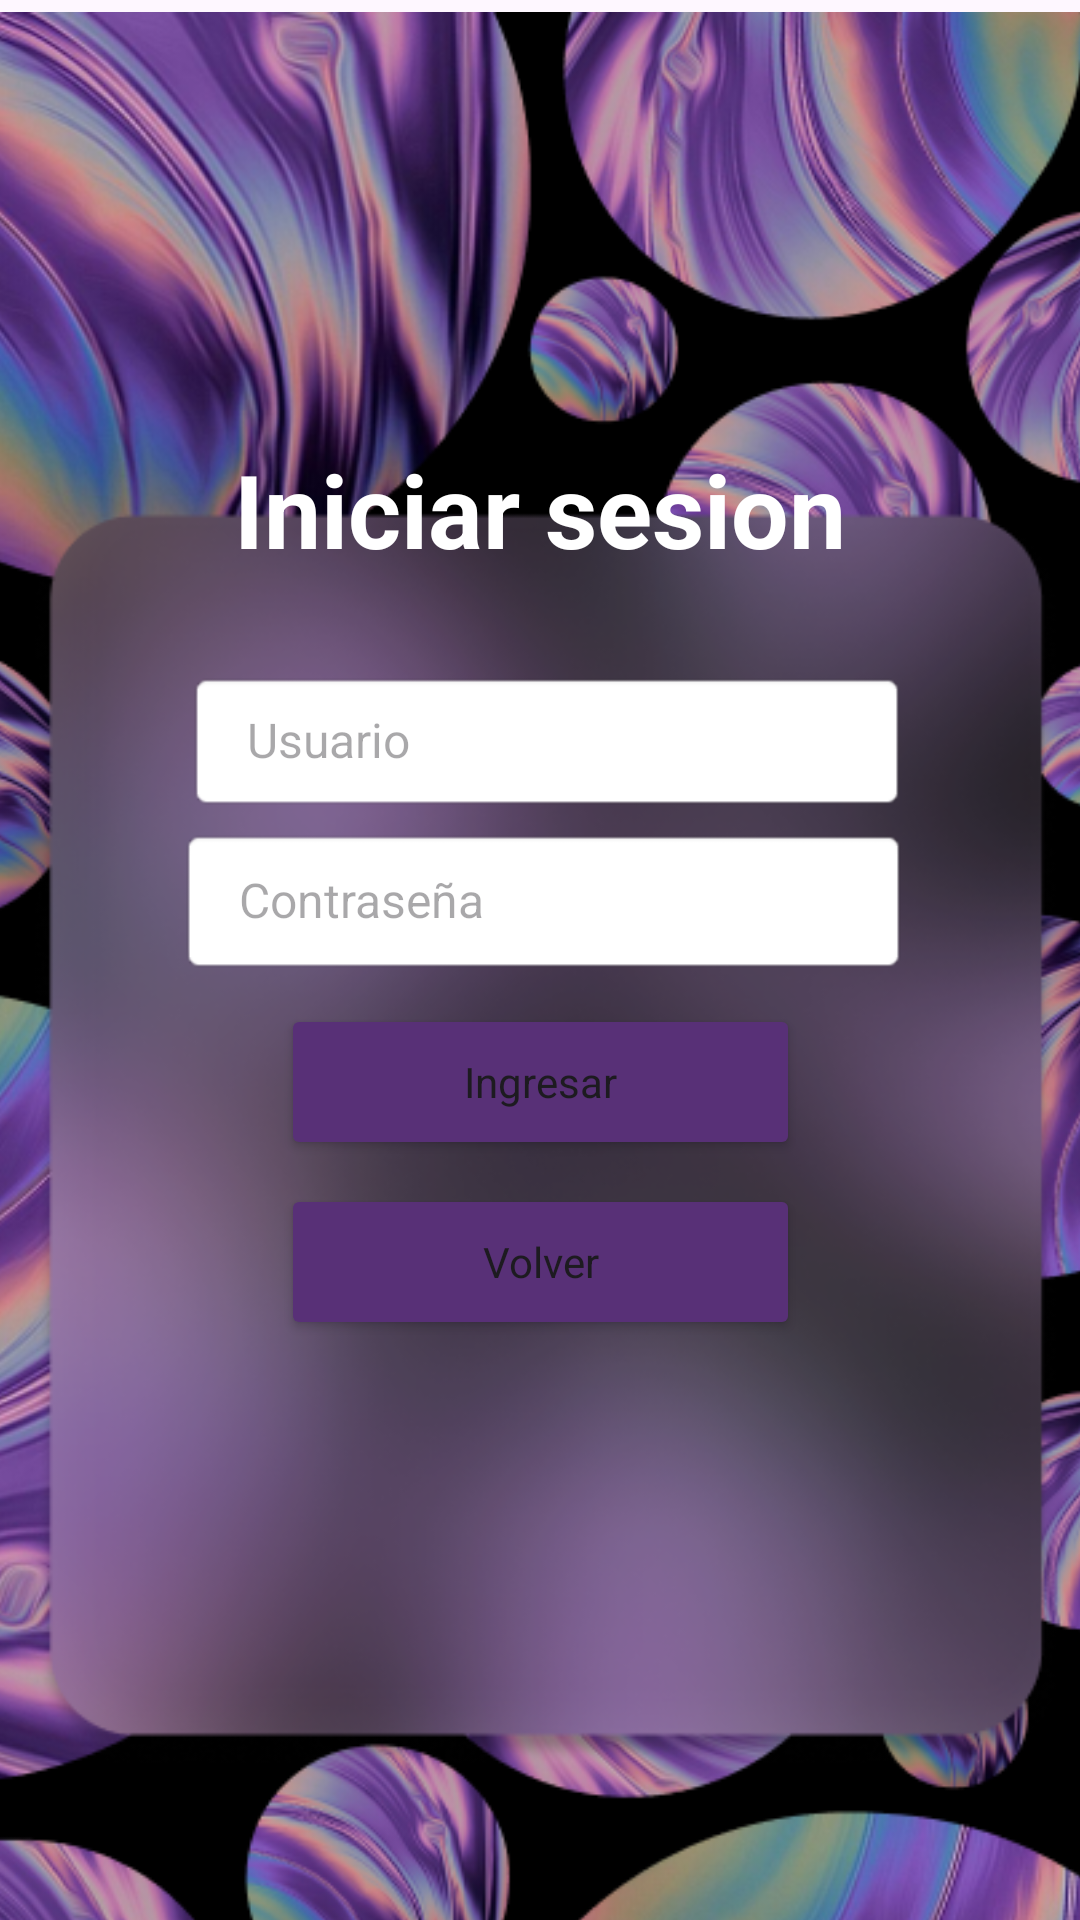

Android layout source for this screen:
<!-- AndroidManifest.xml: application theme Theme.Actividad2bryanch -->
<!-- res/layout/activity_login_help_desk.xml -->
<?xml version="1.0" encoding="utf-8"?>
<androidx.constraintlayout.widget.ConstraintLayout xmlns:android="http://schemas.android.com/apk/res/android"
    xmlns:app="http://schemas.android.com/apk/res-auto"
    xmlns:tools="http://schemas.android.com/tools"
    android:id="@+id/main"
    android:layout_width="match_parent"
    android:layout_height="match_parent"
    tools:context=".login_helpDesk">

    <ImageView
        android:id="@+id/imageView2"
        android:layout_width="429dp"
        android:layout_height="744dp"
        android:layout_marginTop="4dp"
        app:layout_constraintEnd_toEndOf="parent"
        app:layout_constraintStart_toStartOf="parent"
        app:layout_constraintTop_toTopOf="parent"
        app:srcCompat="@drawable/loginregister" />

    <Button
        android:id="@+id/btnLoguearse"
        android:layout_width="173dp"
        android:layout_height="52dp"
        android:backgroundTint="#583077"
        android:fontFamily="sans-serif"
        android:text="Ingresar"
        android:textAllCaps="false"
        app:layout_constraintBottom_toBottomOf="parent"
        app:layout_constraintEnd_toEndOf="parent"
        app:layout_constraintStart_toStartOf="parent"
        app:layout_constraintTop_toTopOf="parent"
        app:layout_constraintVertical_bias="0.569" />

    <Button
        android:id="@+id/btnBack"
        android:layout_width="173dp"
        android:layout_height="52dp"
        android:backgroundTint="#583077"
        android:fontFamily="sans-serif"
        android:text="Volver"
        android:textAllCaps="false"
        app:layout_constraintBottom_toBottomOf="parent"
        app:layout_constraintEnd_toEndOf="parent"
        app:layout_constraintStart_toStartOf="parent"
        app:layout_constraintTop_toTopOf="parent"
        app:layout_constraintVertical_bias="0.671" />

    <EditText
        android:id="@+id/txtName"
        android:layout_width="240dp"
        android:layout_height="47dp"
        android:background="@android:drawable/editbox_background"
        android:ems="10"
        android:fontFamily="sans-serif"
        android:hint="Usuario"
        android:inputType="text"
        android:paddingStart="20dp"
        android:paddingTop="5dp"
        android:textSize="16sp"
        app:layout_constraintBottom_toBottomOf="parent"
        app:layout_constraintEnd_toEndOf="parent"
        app:layout_constraintHorizontal_bias="0.52"
        app:layout_constraintStart_toStartOf="parent"
        app:layout_constraintTop_toTopOf="parent"
        app:layout_constraintVertical_bias="0.377" />

    <EditText
        android:id="@+id/txtPassword"
        android:layout_width="243dp"
        android:layout_height="49dp"
        android:background="@android:drawable/editbox_background"
        android:ems="10"
        android:fontFamily="sans-serif"
        android:hint="Contraseña"
        android:inputType="text"
        android:paddingStart="20dp"
        android:paddingTop="5dp"
        android:textSize="16sp"
        app:layout_constraintBottom_toBottomOf="parent"
        app:layout_constraintEnd_toEndOf="parent"
        app:layout_constraintHorizontal_bias="0.511"
        app:layout_constraintStart_toStartOf="parent"
        app:layout_constraintTop_toTopOf="parent"
        app:layout_constraintVertical_bias="0.467" />

    <TextView
        android:id="@+id/textView2"
        android:layout_width="wrap_content"
        android:layout_height="wrap_content"
        android:text="Iniciar sesion"
        android:textColor="#FFFFFF"
        android:textSize="34sp"
        android:textStyle="bold"
        app:layout_constraintBottom_toTopOf="@+id/txtName"
        app:layout_constraintEnd_toEndOf="parent"
        app:layout_constraintStart_toStartOf="parent"
        app:layout_constraintTop_toTopOf="parent"
        app:layout_constraintVertical_bias="0.825" />

</androidx.constraintlayout.widget.ConstraintLayout>
<!-- resources referenced by this layout -->
<resources>
  <!-- drawable loginregister: png bitmap (drawable, 552155 bytes) -->
  <style name="Theme.Actividad2bryanch" parent="Base.Theme.Actividad2bryanch" />
  <style name="Base.Theme.Actividad2bryanch" parent="Theme.Material3.DayNight.NoActionBar">
          
          
      </style>
</resources>
